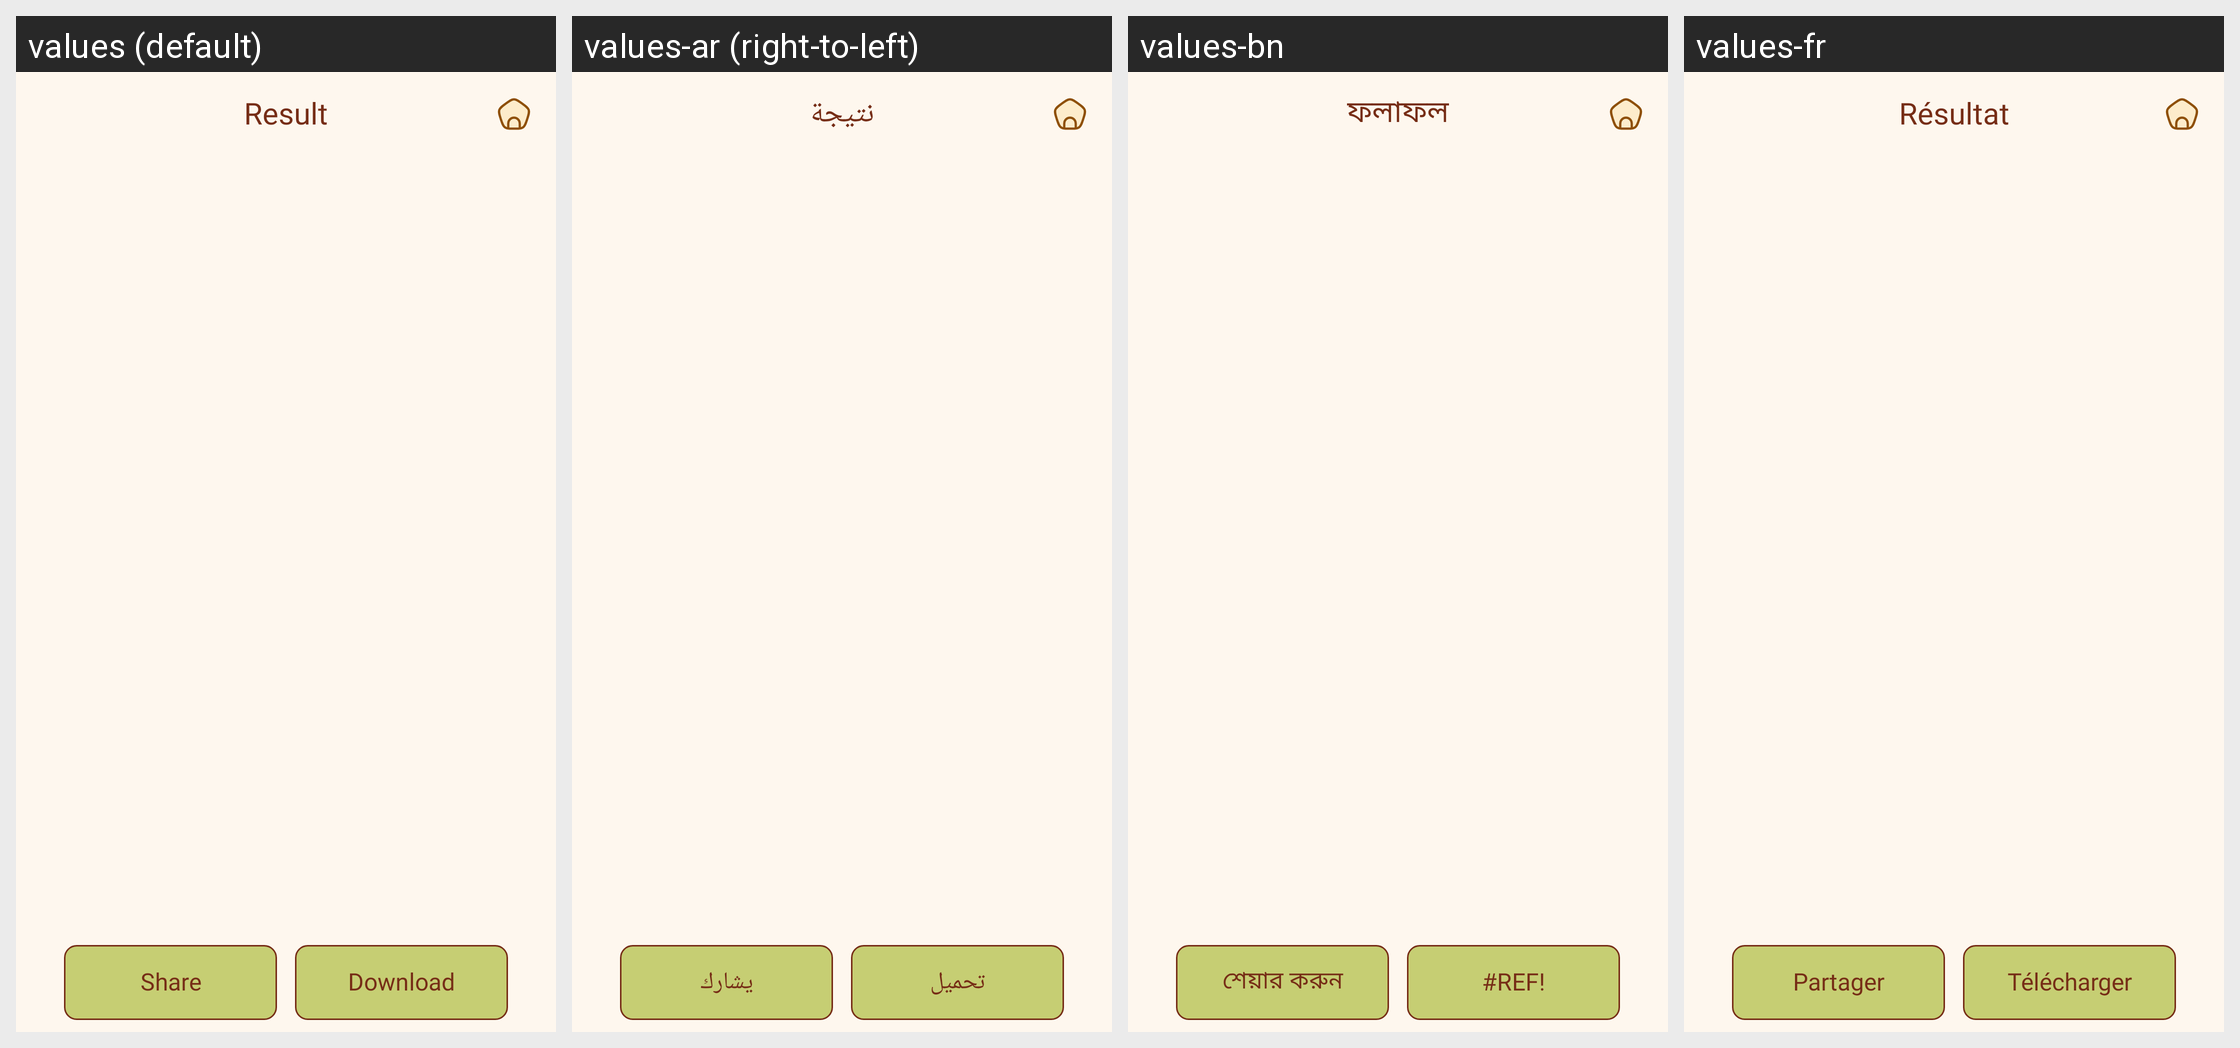

Translations of the strings shown on this Android screen, per locale in the grid:
Android screen res/layout/activity_result.xml rendered under 4 locales, left to right: values (default), values-ar (right-to-left), values-bn, values-fr. Device: Nexus 5 (rendered at 1080×1920; each locale shown at half size, 540×960, under a caption strip naming it); theme Theme.BaseProject.
Other locales in the repository, not shown: values-de, values-es, values-hi, values-in, values-it, values-ko, values-pt, values-ru.
Strings drawn on this screen, with the default value and each locale's value (text and hints the layout hard-codes, and strings that could not be matched under every locale, appear in the picture but are not listed):

result
  values: Result
  values-ar: نتيجة
  values-bn: ফলাফল
  values-fr: Résultat

share
  values: Share
  values-ar: يشارك
  values-bn: শেয়ার করুন
  values-fr: Partager

download
  values: Download
  values-ar: تحميل
  values-bn: #REF!
  values-fr: Télécharger
